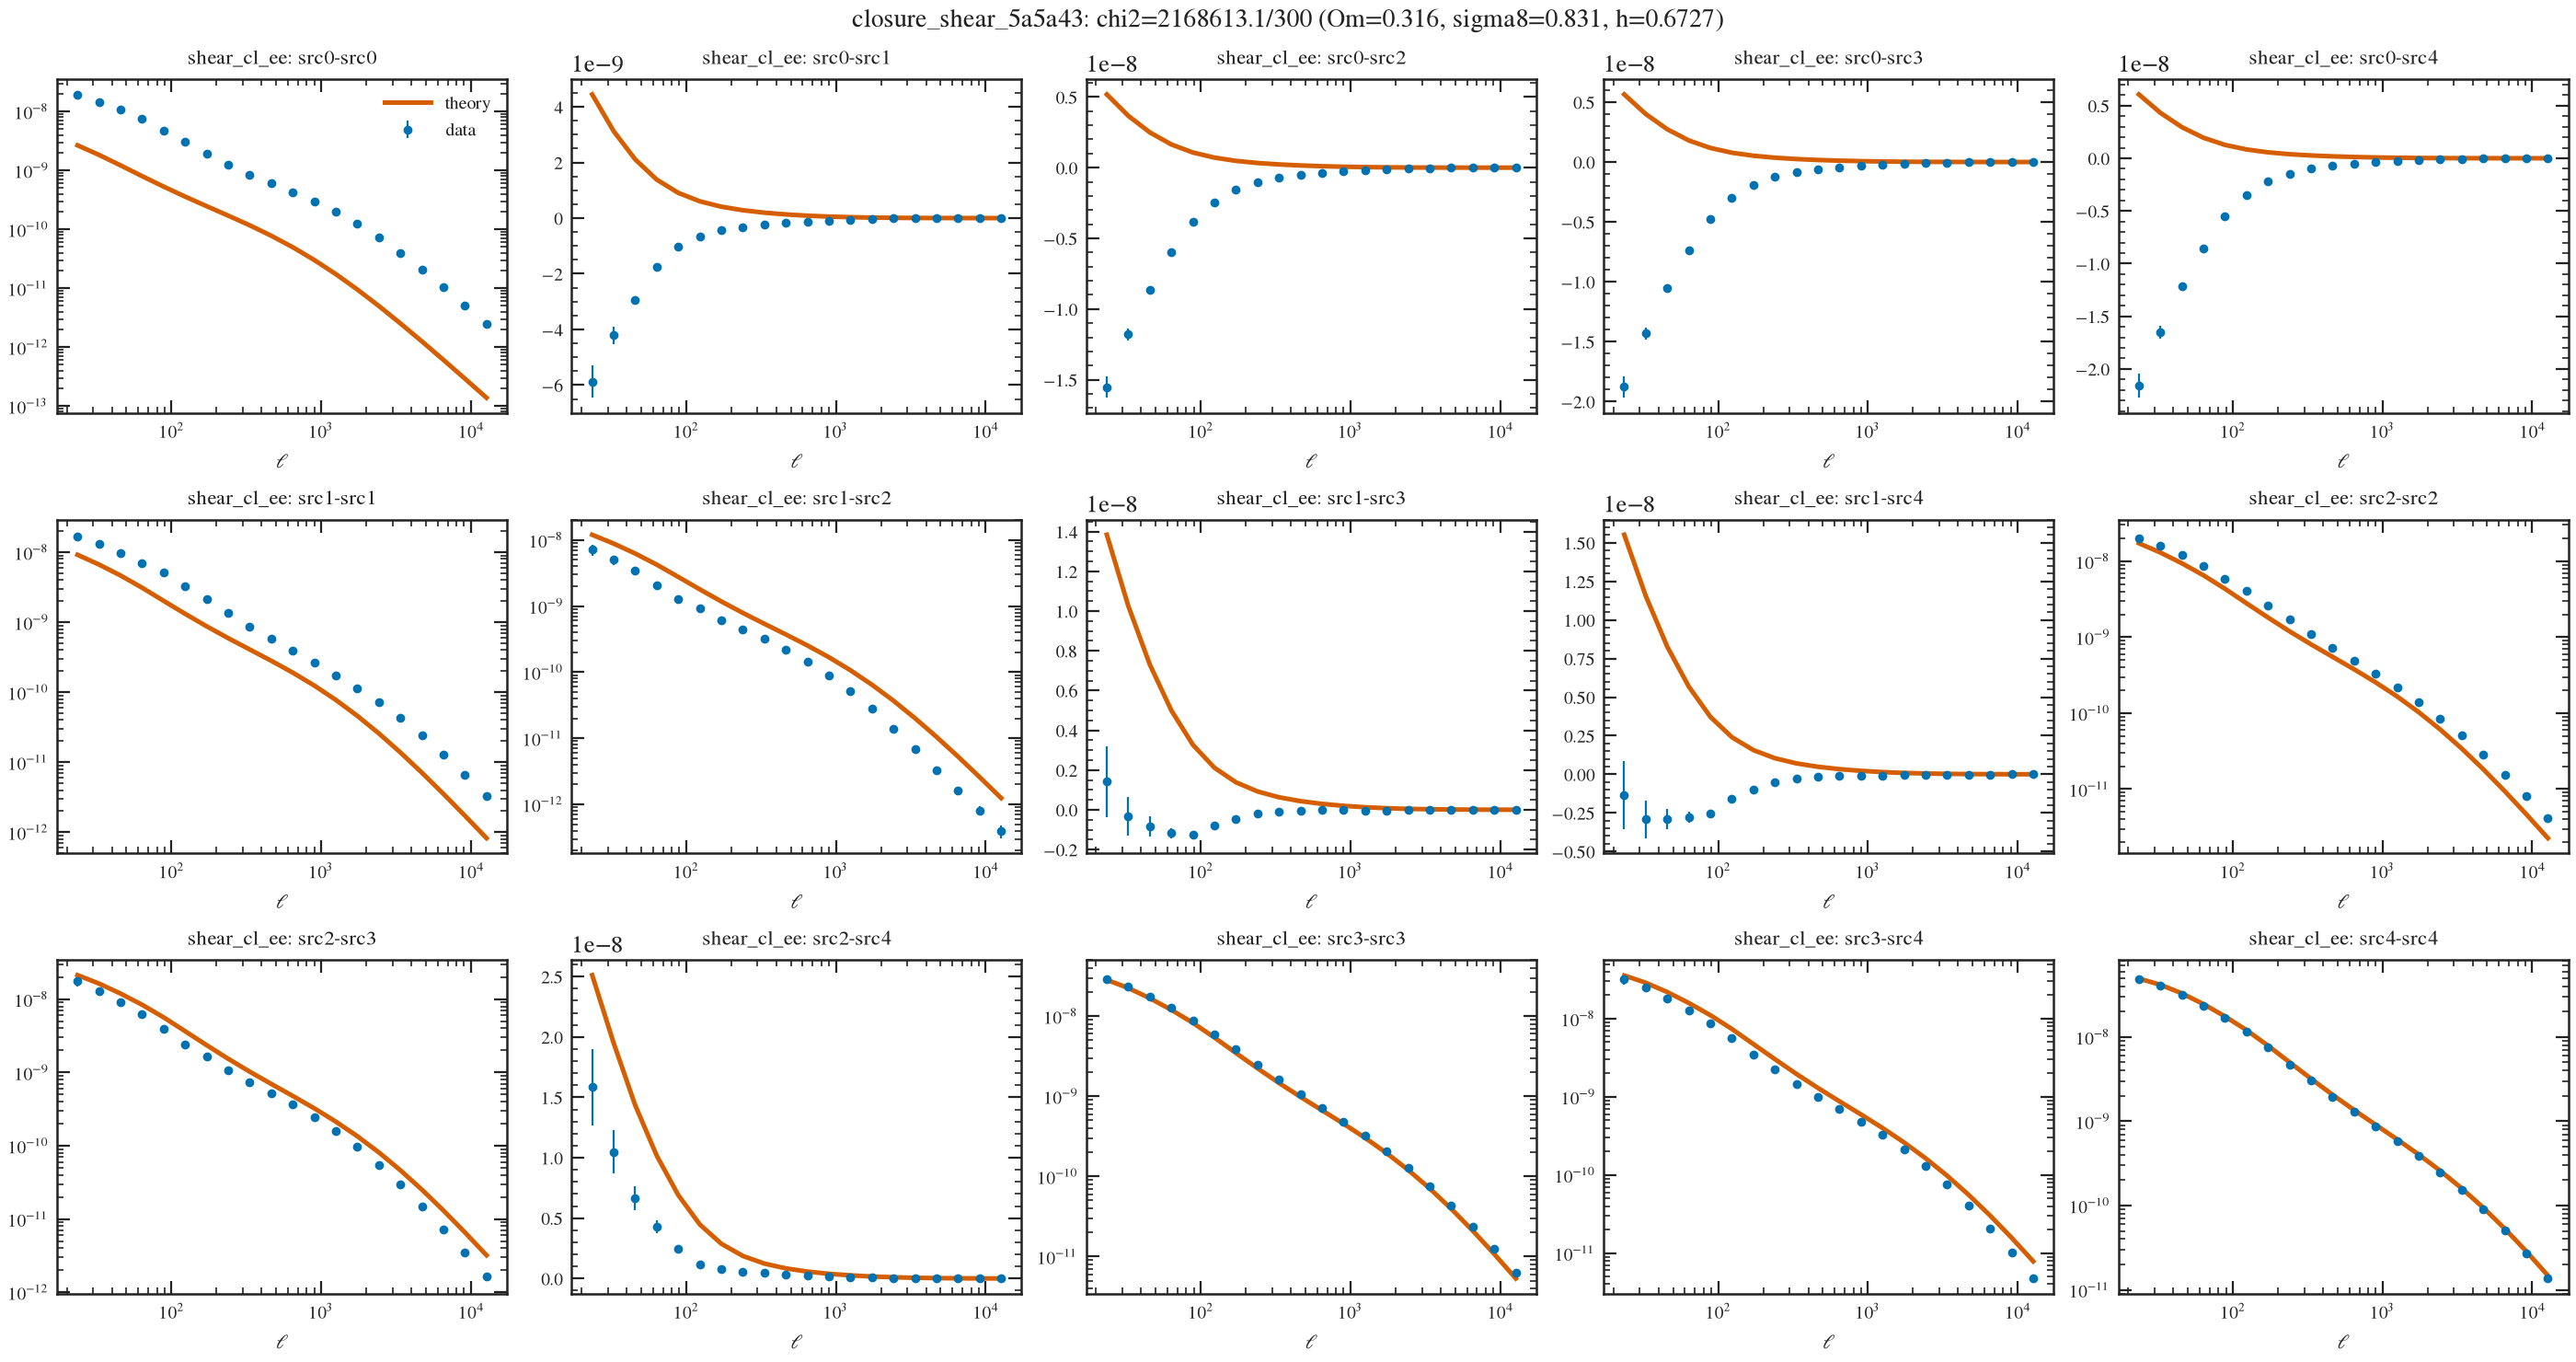

Values plotted in this chart, from the file beside it:
# label: theory vs data (Om=0.316, sigma8=0.831, h=0.6727)
# quantity: theory_vs_data
# experiment: /Users/nramachandra/hep-ge…
# loglike: -1084306.5363200984
# chi2: 2168613.072640197
# n_data: 300
# x: theta in arcmin (real) or ell (harm…
# statistics: 0: galaxy_shear_cl_ee src0…, n=20) | 1: galaxy_shear_cl_ee src0-src1 …, n=20) | 2: galaxy_shear_cl_ee src0-src2 …, n=20) | 3: galaxy_shear_cl_ee src0-src3 …, n=20) | 4: galaxy_shear_cl_ee src0-src4 …, n=20) | 5: galaxy_shear_cl_ee src1-src1 …, n=20) | 6: galaxy_shear_cl_ee src1-src2 …, n=20) | 7: galaxy_shear_cl_ee src1-src3 …, n=20) | 8: galaxy_shear_cl_ee src1-src4 …, n=20) | 9: galaxy_shear_cl_ee src2-src2 …, n=20) | 10: galaxy_shear_cl_ee src2-src3…, n=20) | 11: galaxy_shear_cl_ee src2-src4…, n=20) | 12: galaxy_shear_cl_ee src3-src3…, n=20) | 13: galaxy_shear_cl_ee src3-src4…, n=20) | 14: galaxy_shear_cl_ee src4-src4…, n=20)
statistic_index, x, data, theory, sigma, pull
0, 23.6, 1.9071178e-08, 2.6599915e-09, 3.7160615e-10, 44.16
0, 32.86, 1.4485613e-08, 1.8274675e-09, 1.9871292e-10, 63.7
0, 45.75, 1.0753984e-08, 1.2142006e-09, 1.0647046e-10, 89.6
0, 63.7, 7.4471772e-09, 7.9722289e-10, 5.8704307e-11, 113.3
0, 88.7, 4.7366467e-09, 5.2931274e-10, 3.3949675e-11, 123.9
0, 123.5, 3.0212749e-09, 3.5787183e-10, 2.0603469e-11, 129.3
0, 172, 1.9170965e-09, 2.4628731e-10, 1.3029183e-11, 128.2
0, 239.4, 1.2540234e-09, 1.7049745e-10, 8.4944664e-12, 127.6
0, 333.4, 8.5358423e-10, 1.1670468e-10, 5.6603336e-12, 130.2
0, 464.2, 5.9962369e-10, 7.7654007e-11, 3.8355692e-12, 136.1
0, 646.3, 4.2463386e-10, 4.9554354e-11, 2.6359697e-12, 142.3
0, 899.9, 2.9480559e-10, 3.0079506e-11, 1.8340409e-12, 144.3
0, 1253, 1.9594097e-10, 1.7321482e-11, 1.2894021e-12, 138.5
0, 1745, 1.2274155e-10, 9.4887654e-12, 9.1379519e-13, 123.9
0, 2429, 7.2040437e-11, 4.979098e-12, 6.512265e-13, 103
0, 3382, 3.9770687e-11, 2.5249134e-12, 4.6573654e-13, 79.97
0, 4709, 2.0866886e-11, 1.2482489e-12, 3.3375692e-13, 58.78
0, 6557, 1.0532628e-11, 6.0596359e-13, 2.3944005e-13, 41.46
0, 9130, 5.1704005e-12, 2.9055715e-13, 1.7187358e-13, 28.39
0, 12712, 2.49002e-12, 1.3817875e-13, 1.2340813e-13, 19.06
1, 23.6, -5.8718915e-09, 4.4433058e-09, 5.8232668e-10, -17.71
1, 32.86, -4.2108666e-09, 3.1200115e-09, 3.0482694e-10, -24.05
1, 45.75, -2.9570942e-09, 2.1075561e-09, 1.5643237e-10, -32.38
1, 63.7, -1.752044e-09, 1.3822152e-09, 7.9944911e-11, -39.21
1, 88.7, -1.0221763e-09, 9.0631126e-10, 4.1790774e-11, -46.15
1, 123.5, -6.6115182e-10, 6.0323242e-10, 2.2821232e-11, -55.4
1, 172, -4.4098592e-10, 4.0979366e-10, 1.3085085e-11, -65.02
1, 239.4, -3.1679351e-10, 2.8274172e-10, 7.8610134e-12, -76.27
1, 333.4, -2.3711692e-10, 1.9523174e-10, 4.9073745e-12, -88.1
1, 464.2, -1.7654027e-10, 1.3249661e-10, 3.1570655e-12, -97.89
1, 646.3, -1.2598298e-10, 8.6938759e-11, 2.0806843e-12, -102.3
1, 899.9, -8.391434e-11, 5.4502474e-11, 1.3997233e-12, -98.89
1, 1253, -5.1261959e-11, 3.2434968e-11, 9.5857224e-13, -87.31
1, 1745, -2.8483626e-11, 1.8311848e-11, 6.6639909e-13, -70.22
1, 2429, -1.446463e-11, 9.8519232e-12, 4.6877332e-13, -51.87
1, 3382, -6.8538744e-12, 5.0913812e-12, 3.3254595e-13, -35.92
1, 4709, -3.1192109e-12, 2.5505095e-12, 2.3720002e-13, -23.9
1, 6557, -1.3992935e-12, 1.2489348e-12, 1.6974075e-13, -15.6
1, 9130, -6.2965623e-13, 6.019582e-13, 1.2168429e-13, -10.12
1, 12712, -2.8659235e-13, 2.8703207e-13, 8.7314947e-14, -6.57
2, 23.6, -1.5531465e-08, 5.1811412e-09, 7.4696277e-10, -27.73
2, 32.86, -1.179859e-08, 3.6635975e-09, 3.9713239e-10, -38.93
2, 45.75, -8.6525903e-09, 2.491989e-09, 2.0644213e-10, -53.98
2, 63.7, -5.9836823e-09, 1.6388281e-09, 1.0676296e-10, -71.4
2, 88.7, -3.8296229e-09, 1.071281e-09, 5.5789993e-11, -87.85
2, 123.5, -2.4393558e-09, 7.0974161e-10, 2.9864908e-11, -105.4
2, 172, -1.5561938e-09, 4.7962193e-10, 1.663051e-11, -122.4
2, 239.4, -1.0246719e-09, 3.2993081e-10, 9.6378645e-12, -140.6
2, 333.4, -7.0110346e-10, 2.2796008e-10, 5.8097577e-12, -159.9
2, 464.2, -4.9348028e-10, 1.5540094e-10, 3.6233005e-12, -179.1
2, 646.3, -3.4880825e-10, 1.0274771e-10, 2.3238653e-12, -194.3
2, 899.9, -2.4108983e-10, 6.5043966e-11, 1.5254603e-12, -200.7
... 248 more rows
